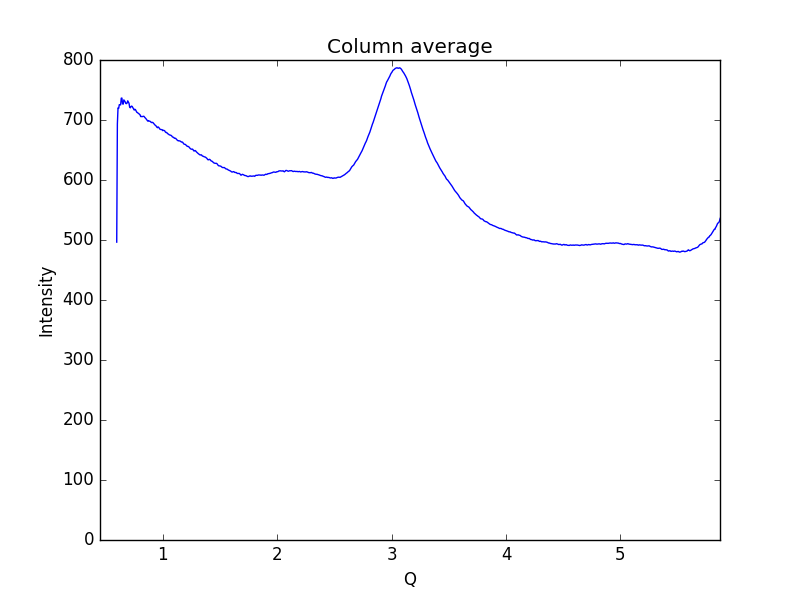

Values plotted in this chart, from the file beside it:
0.59621693822088684, 496.455
0.6019, 693.5
0.6075, 720.2
0.6132, 719.3
0.6189, 725.6
0.6245, 725.3
0.6302, 725.1
0.6358, 736.4
0.6415, 736.6
0.6472, 726.9
0.6528, 726.4
0.6585, 733.5
0.6641, 731.8
0.6698, 730.4
0.6755, 727.6
0.6811, 727.2
0.6868, 728.3
0.6924, 731.9
0.6981, 730
0.7038, 727.8
0.7094, 721.3
0.7151, 720.3
0.7207, 722.1
0.7264, 723.2
0.7321, 722.4
0.7377, 720.3
0.7434, 718.8
0.749, 716.5
0.7547, 717.8
0.7603, 717.1
0.766, 714.8
0.7717, 712.9
0.7773, 712.4
0.783, 711.3
0.7886, 710.7
0.7943, 709.6
0.8, 708.7
0.8056, 705.7
0.8113, 706
0.8169, 705.5
0.8226, 705.9
0.8283, 706.2
0.8339, 706.2
0.8396, 704.7
0.8452, 703.6
0.8509, 702.4
0.8566, 701
0.8622, 699.5
0.8679, 698.1
0.8735, 699
0.8792, 698.2
0.8849, 698
0.8905, 697.5
0.8962, 696.2
0.9018, 695.7
0.9075, 696.1
0.9132, 695.6
0.9188, 694.3
0.9245, 693.3
0.9301, 691.7
0.9358, 690.7
... 939 more rows
